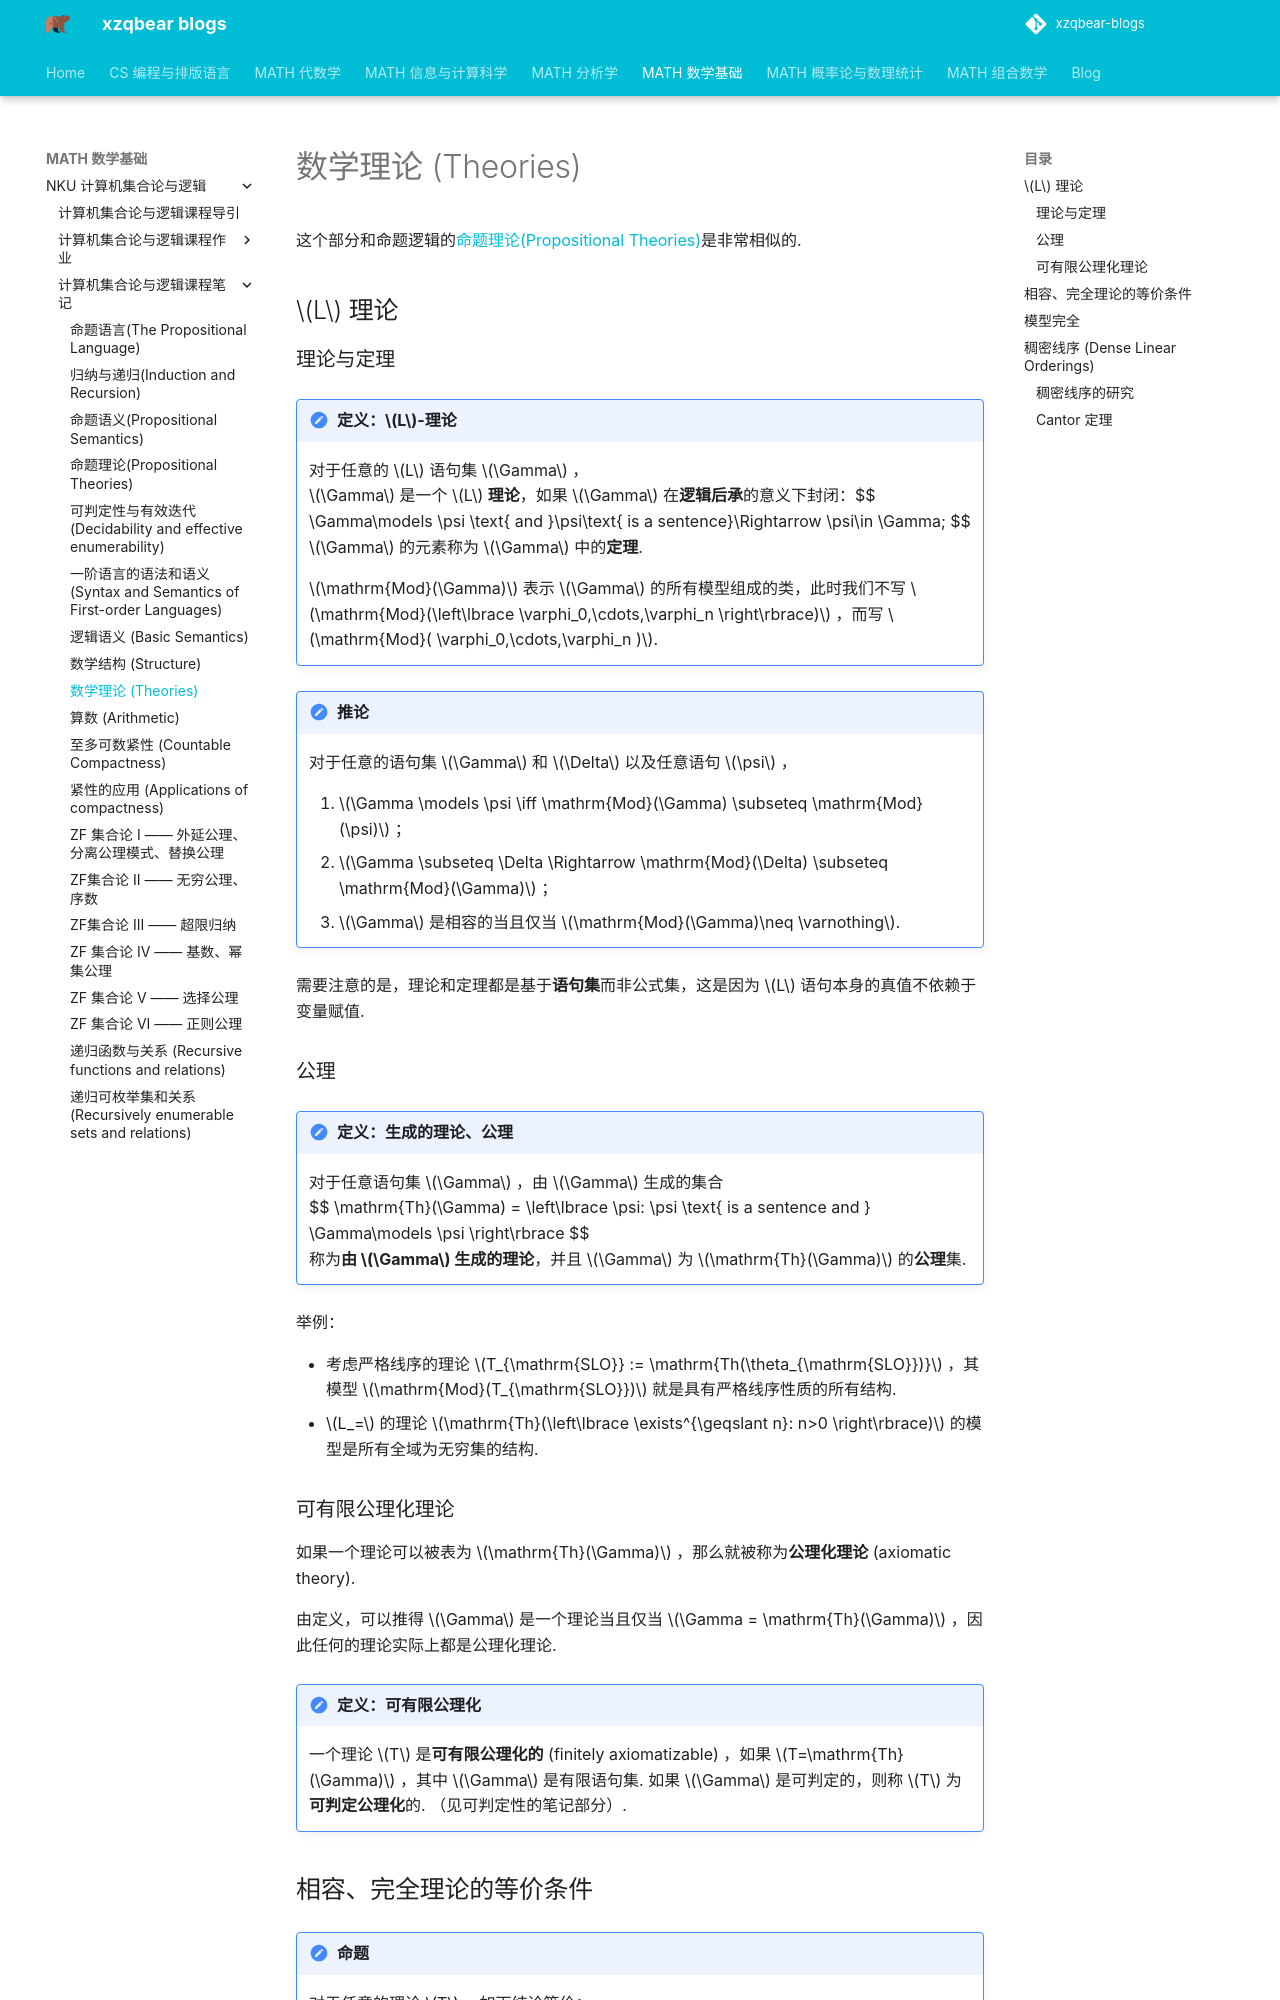

repository: xiong-ZH-zq/xzqbear-blogs · page: MATH-数学基础/NKU 计算机集合论与逻辑/计算机集合论与逻辑课程笔记/2.4 数学理论 (Theories)/index.html · generator: mkdocs

---
comments: true
---
# 数学理论 (Theories)

这个部分和命题逻辑的[[命题理论(Propositional Theories)]]是非常相似的.

## $L$ 理论
### 理论与定理
>[!note] 定义：$L$-理论
>对于任意的 $L$ 语句集 $\Gamma$ ，
>$\Gamma$ 是一个 $L$ **理论**，如果 $\Gamma$ 在**逻辑后承**的意义下封闭：$$ \Gamma\models \psi \text{ and }\psi\text{ is a sentence}\Rightarrow \psi\in \Gamma; $$
>$\Gamma$ 的元素称为 $\Gamma$ 中的**定理**.
>
>$\mathrm{Mod}(\Gamma)$ 表示 $\Gamma$ 的所有模型组成的类，此时我们不写 $\mathrm{Mod}(\left\lbrace \varphi_0,\cdots,\varphi_n \right\rbrace)$ ，而写 $\mathrm{Mod}( \varphi_0,\cdots,\varphi_n )$.

>[!note] 推论
>对于任意的语句集 $\Gamma$ 和 $\Delta$ 以及任意语句 $\psi$ ，
>1. $\Gamma \models \psi \iff \mathrm{Mod}(\Gamma) \subseteq \mathrm{Mod}(\psi)$ ；
>2. $\Gamma \subseteq \Delta \Rightarrow \mathrm{Mod}(\Delta) \subseteq \mathrm{Mod}(\Gamma)$ ；
>3. $\Gamma$ 是相容的当且仅当 $\mathrm{Mod}(\Gamma)\neq \varnothing$.

需要注意的是，理论和定理都是基于**语句集**而非公式集，这是因为 $L$ 语句本身的真值不依赖于变量赋值. 

### 公理

>[!note] 定义：生成的理论、公理
>对于任意语句集 $\Gamma$ ，由 $\Gamma$ 生成的集合
>$$ \mathrm{Th}(\Gamma) = \left\lbrace \psi: \psi \text{ is a sentence and } \Gamma\models \psi \right\rbrace $$
>称为**由 $\Gamma$ 生成的理论**，并且 $\Gamma$ 为 $\mathrm{Th}(\Gamma)$ 的**公理**集.

举例：

- 考虑严格线序的理论 $T_{\mathrm{SLO}} := \mathrm{Th(\theta_{\mathrm{SLO}})}$ ，其模型 $\mathrm{Mod}(T_{\mathrm{SLO}})$ 就是具有严格线序性质的所有结构.
- $L_=$ 的理论 $\mathrm{Th}(\left\lbrace \exists^{\geqslant n}: n>0 \right\rbrace)$ 的模型是所有全域为无穷集的结构.

### 可有限公理化理论
如果一个理论可以被表为 $\mathrm{Th}(\Gamma)$ ，那么就被称为**公理化理论** (axiomatic theory). 

由定义，可以推得 $\Gamma$ 是一个理论当且仅当 $\Gamma = \mathrm{Th}(\Gamma)$ ，因此任何的理论实际上都是公理化理论.

>[!note] 定义：可有限公理化
>一个理论 $T$ 是**可有限公理化的** (finitely axiomatizable) ，如果 $T=\mathrm{Th}(\Gamma)$ ，其中 $\Gamma$ 是有限语句集. 如果 $\Gamma$ 是可判定的，则称 $T$ 为**可判定公理化**的. （见可判定性的笔记部分）.
